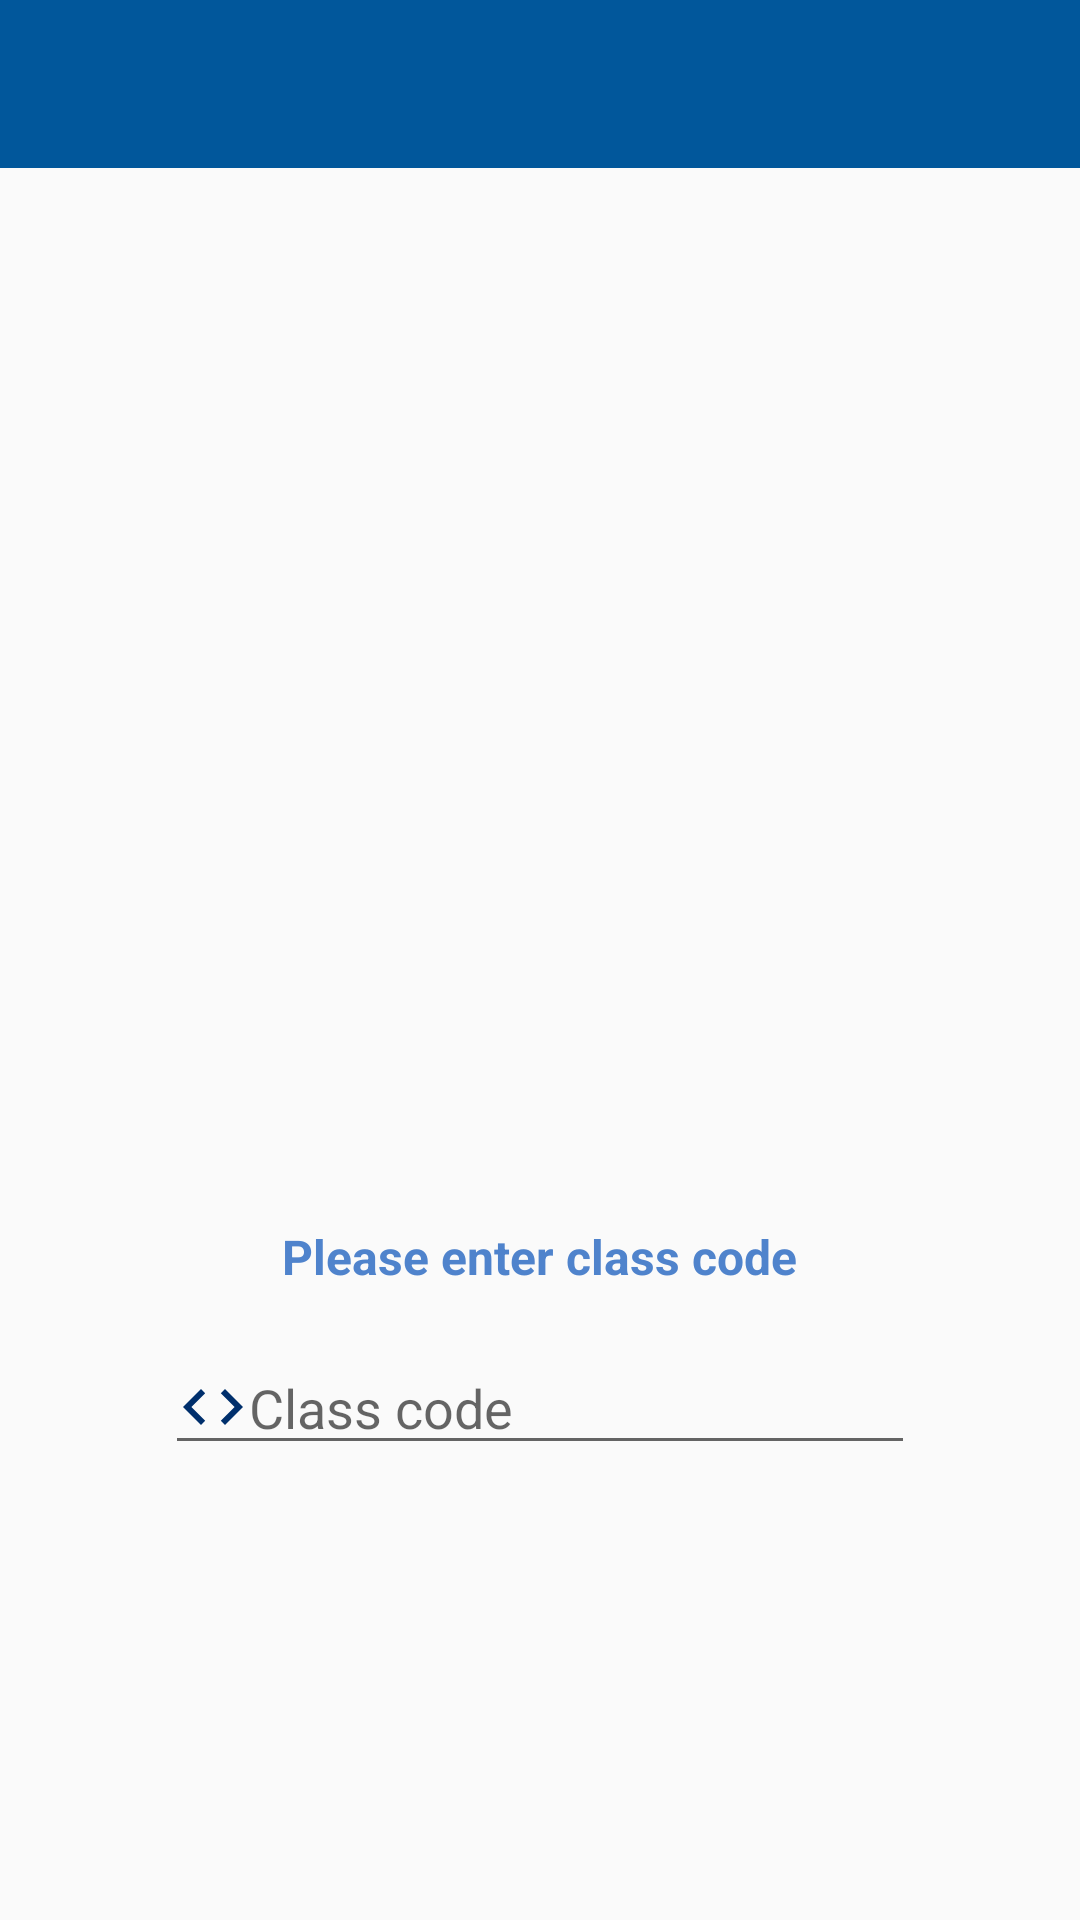

Here is an Android app screen rendered from its layout file. Give the layout XML and the strings, colors and styles it references.
<!-- AndroidManifest.xml: application theme AppTheme -->
<!-- res/layout/activity_join__class.xml -->
<?xml version="1.0" encoding="utf-8"?>
<LinearLayout xmlns:android="http://schemas.android.com/apk/res/android"
    xmlns:app="http://schemas.android.com/apk/res-auto"
    xmlns:tools="http://schemas.android.com/tools"
    android:layout_width="match_parent"
    android:layout_height="match_parent"
    tools:context=".Join_Class"
    android:orientation="vertical"
    android:fitsSystemWindows="true"
    android:id="@+id/linearLayout"
    app:layout_constraintEnd_toEndOf="parent"
    tools:layout_editor_absoluteY="0dp">

    <android.support.v7.widget.Toolbar
            android:id="@+id/toolbar_create_class"
            android:layout_width="match_parent"
            android:layout_height="wrap_content"
            android:background="@color/colorPrimary"
            android:theme="@style/AppTheme1"
            app:theme="@style/ThemeOverlay.AppCompat.Light"
            app:titleTextAppearance="@style/TextAppearance.AppCompat.Widget.ActionBar.Title" />
    <LinearLayout
    android:layout_width="match_parent"
    android:layout_height="wrap_content"
        android:orientation="vertical"
        android:gravity="center">

        <ImageView
            android:id="@+id/join_class_img"
            android:layout_width="198dp"
            android:layout_height="162dp"
            android:layout_marginTop="40dp"
            android:src="@drawable/connection"/>

        <TextView
            android:id="@+id/text_class_name"
            android:layout_width="229dp"
            android:layout_height="29dp"
            android:layout_marginTop="150dp"
            android:text="Please enter class code"
            android:textAlignment="center"
            android:textColor="@color/colorPrimaryLight"
            android:textSize="16sp"
            android:textStyle="bold" />

        <EditText
            android:id="@+id/class_door"
            android:layout_width="250dp"
            android:layout_height="wrap_content"
            android:layout_marginTop="10dp"
            android:drawableLeft="@drawable/ic_code_black_24dp"
            android:hint="Class code"
            android:textColor="@color/TextOnS" />



    </LinearLayout>

</LinearLayout>
<!-- resources referenced by this layout -->
<resources>
  <color name="TextOnS">#000000</color>
  <color name="colorPrimary">#01579b</color>
  <color name="colorPrimaryLight">#4f83cc</color>
  <!-- drawable ic_code_black_24dp (drawable) -->
  <vector android:height="24dp" android:tint="#002F6C"
      android:viewportHeight="24.0" android:viewportWidth="24.0"
      android:width="24dp" xmlns:android="http://schemas.android.com/apk/res/android">
      <path android:fillColor="#FF000000" android:pathData="M9.4,16.6L4.8,12l4.6,-4.6L8,6l-6,6 6,6 1.4,-1.4zM14.6,16.6l4.6,-4.6 -4.6,-4.6L16,6l6,6 -6,6 -1.4,-1.4z"/>
  </vector>
  <style name="AppTheme" parent="Theme.AppCompat.Light.NoActionBar">
          
          <item name="colorPrimary">@color/colorPrimary</item>
          <item name="colorPrimaryDark">@color/colorPrimaryDark</item>
          <item name="colorAccent">@color/colorAccent</item>
          <item name="android:textColorPrimary">@color/TextonPrimary</item>
      </style>
  <color name="colorPrimaryDark">#002f6c</color>
  <color name="colorAccent">#002f6c</color>
  <color name="TextonPrimary">#ffffff</color>
</resources>
